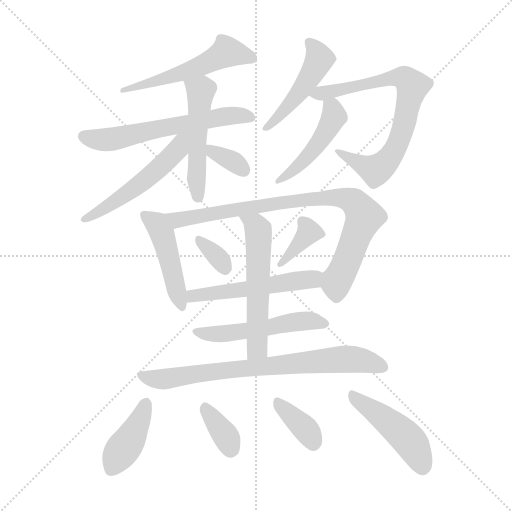
t = 0.00 s
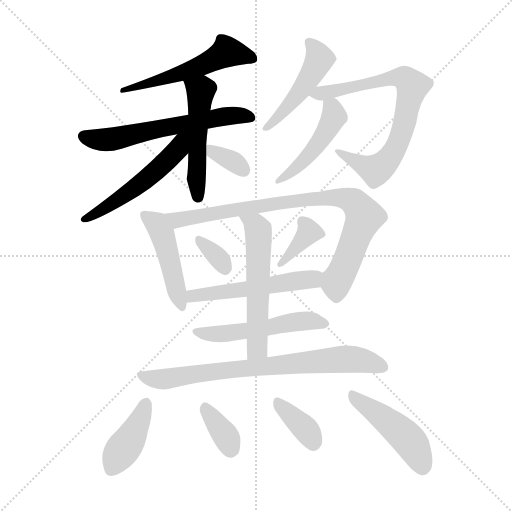
t = 2.59 s
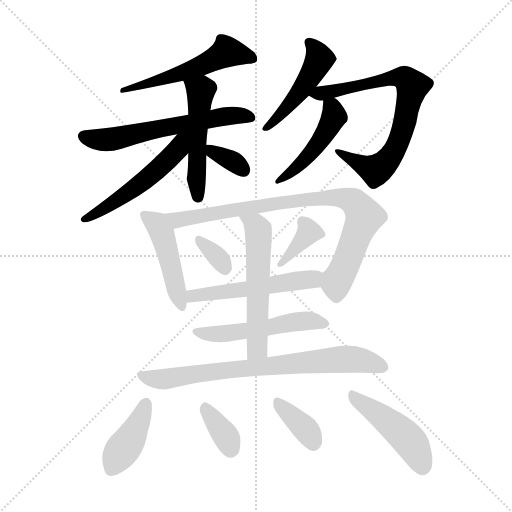
t = 5.18 s
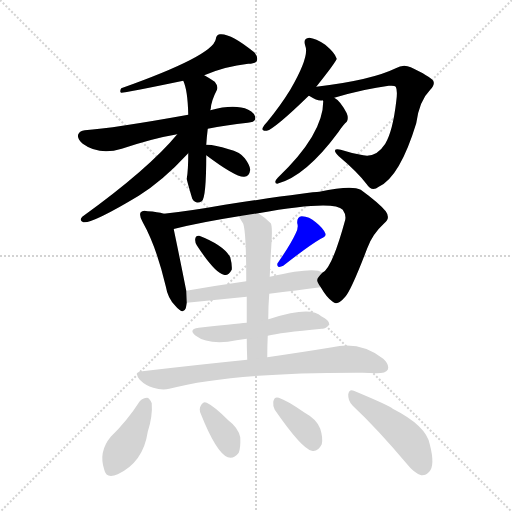
t = 7.77 s
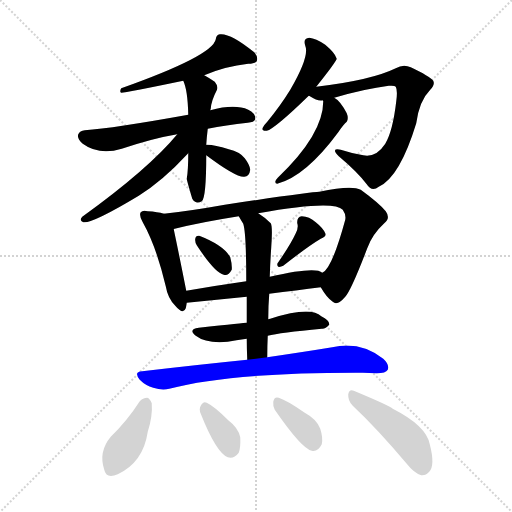
t = 10.37 s
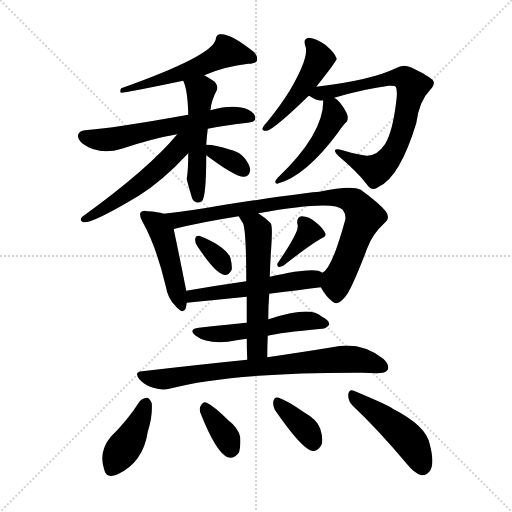
t = 12.96 s

The animated SVG that drew these frames (rendered in a browser with its animation timeline set to each time). Animation: 20 CSS @keyframes rules; one cycle of 12.96 s.

<svg version="1.1" viewBox="0 0 1024 1024" xmlns="http://www.w3.org/2000/svg">
  <g stroke="lightgray" stroke-dasharray="1,1" stroke-width="1" transform="scale(4, 4)">
    <line x1="0" y1="0" x2="256" y2="256"></line>
    <line x1="256" y1="0" x2="0" y2="256"></line>
    <line x1="128" y1="0" x2="128" y2="256"></line>
    <line x1="0" y1="128" x2="256" y2="128"></line>
  </g>
<g transform="scale(1, -1) translate(0, -900)">
   <style type="text/css">
    @keyframes keyframes0 {
      from {
       stroke: blue;
       stroke-dashoffset: 260;
       stroke-width: 128;
       }
       46% {
       animation-timing-function: step-end;
       stroke: blue;
       stroke-dashoffset: 0;
       stroke-width: 128;
       }
       to {
       stroke: black;
       stroke-width: 1024;
       }
       }
       #make-me-a-hanzi-animation-0 {
         animation: keyframes0 0.461589s both;
         animation-delay: 0.000000s;
         animation-timing-function: linear;
       }
    @keyframes keyframes1 {
      from {
       stroke: blue;
       stroke-dashoffset: 596;
       stroke-width: 128;
       }
       66% {
       animation-timing-function: step-end;
       stroke: blue;
       stroke-dashoffset: 0;
       stroke-width: 128;
       }
       to {
       stroke: black;
       stroke-width: 1024;
       }
       }
       #make-me-a-hanzi-animation-1 {
         animation: keyframes1 0.735026s both;
         animation-delay: 0.461589s;
         animation-timing-function: linear;
       }
    @keyframes keyframes2 {
      from {
       stroke: blue;
       stroke-dashoffset: 500;
       stroke-width: 128;
       }
       62% {
       animation-timing-function: step-end;
       stroke: blue;
       stroke-dashoffset: 0;
       stroke-width: 128;
       }
       to {
       stroke: black;
       stroke-width: 1024;
       }
       }
       #make-me-a-hanzi-animation-2 {
         animation: keyframes2 0.656901s both;
         animation-delay: 1.196615s;
         animation-timing-function: linear;
       }
    @keyframes keyframes3 {
      from {
       stroke: blue;
       stroke-dashoffset: 522;
       stroke-width: 128;
       }
       63% {
       animation-timing-function: step-end;
       stroke: blue;
       stroke-dashoffset: 0;
       stroke-width: 128;
       }
       to {
       stroke: black;
       stroke-width: 1024;
       }
       }
       #make-me-a-hanzi-animation-3 {
         animation: keyframes3 0.674805s both;
         animation-delay: 1.853516s;
         animation-timing-function: linear;
       }
    @keyframes keyframes4 {
      from {
       stroke: blue;
       stroke-dashoffset: 341;
       stroke-width: 128;
       }
       53% {
       animation-timing-function: step-end;
       stroke: blue;
       stroke-dashoffset: 0;
       stroke-width: 128;
       }
       to {
       stroke: black;
       stroke-width: 1024;
       }
       }
       #make-me-a-hanzi-animation-4 {
         animation: keyframes4 0.527507s both;
         animation-delay: 2.528320s;
         animation-timing-function: linear;
       }
    @keyframes keyframes5 {
      from {
       stroke: blue;
       stroke-dashoffset: 468;
       stroke-width: 128;
       }
       60% {
       animation-timing-function: step-end;
       stroke: blue;
       stroke-dashoffset: 0;
       stroke-width: 128;
       }
       to {
       stroke: black;
       stroke-width: 1024;
       }
       }
       #make-me-a-hanzi-animation-5 {
         animation: keyframes5 0.630859s both;
         animation-delay: 3.055827s;
         animation-timing-function: linear;
       }
    @keyframes keyframes6 {
      from {
       stroke: blue;
       stroke-dashoffset: 731;
       stroke-width: 128;
       }
       70% {
       animation-timing-function: step-end;
       stroke: blue;
       stroke-dashoffset: 0;
       stroke-width: 128;
       }
       to {
       stroke: black;
       stroke-width: 1024;
       }
       }
       #make-me-a-hanzi-animation-6 {
         animation: keyframes6 0.844889s both;
         animation-delay: 3.686686s;
         animation-timing-function: linear;
       }
    @keyframes keyframes7 {
      from {
       stroke: blue;
       stroke-dashoffset: 458;
       stroke-width: 128;
       }
       60% {
       animation-timing-function: step-end;
       stroke: blue;
       stroke-dashoffset: 0;
       stroke-width: 128;
       }
       to {
       stroke: black;
       stroke-width: 1024;
       }
       }
       #make-me-a-hanzi-animation-7 {
         animation: keyframes7 0.622721s both;
         animation-delay: 4.531576s;
         animation-timing-function: linear;
       }
    @keyframes keyframes8 {
      from {
       stroke: blue;
       stroke-dashoffset: 457;
       stroke-width: 128;
       }
       60% {
       animation-timing-function: step-end;
       stroke: blue;
       stroke-dashoffset: 0;
       stroke-width: 128;
       }
       to {
       stroke: black;
       stroke-width: 1024;
       }
       }
       #make-me-a-hanzi-animation-8 {
         animation: keyframes8 0.621908s both;
         animation-delay: 5.154297s;
         animation-timing-function: linear;
       }
    @keyframes keyframes9 {
      from {
       stroke: blue;
       stroke-dashoffset: 842;
       stroke-width: 128;
       }
       73% {
       animation-timing-function: step-end;
       stroke: blue;
       stroke-dashoffset: 0;
       stroke-width: 128;
       }
       to {
       stroke: black;
       stroke-width: 1024;
       }
       }
       #make-me-a-hanzi-animation-9 {
         animation: keyframes9 0.935221s both;
         animation-delay: 5.776204s;
         animation-timing-function: linear;
       }
    @keyframes keyframes10 {
      from {
       stroke: blue;
       stroke-dashoffset: 330;
       stroke-width: 128;
       }
       52% {
       animation-timing-function: step-end;
       stroke: blue;
       stroke-dashoffset: 0;
       stroke-width: 128;
       }
       to {
       stroke: black;
       stroke-width: 1024;
       }
       }
       #make-me-a-hanzi-animation-10 {
         animation: keyframes10 0.518555s both;
         animation-delay: 6.711426s;
         animation-timing-function: linear;
       }
    @keyframes keyframes11 {
      from {
       stroke: blue;
       stroke-dashoffset: 366;
       stroke-width: 128;
       }
       54% {
       animation-timing-function: step-end;
       stroke: blue;
       stroke-dashoffset: 0;
       stroke-width: 128;
       }
       to {
       stroke: black;
       stroke-width: 1024;
       }
       }
       #make-me-a-hanzi-animation-11 {
         animation: keyframes11 0.547852s both;
         animation-delay: 7.229980s;
         animation-timing-function: linear;
       }
    @keyframes keyframes12 {
      from {
       stroke: blue;
       stroke-dashoffset: 521;
       stroke-width: 128;
       }
       63% {
       animation-timing-function: step-end;
       stroke: blue;
       stroke-dashoffset: 0;
       stroke-width: 128;
       }
       to {
       stroke: black;
       stroke-width: 1024;
       }
       }
       #make-me-a-hanzi-animation-12 {
         animation: keyframes12 0.673991s both;
         animation-delay: 7.777832s;
         animation-timing-function: linear;
       }
    @keyframes keyframes13 {
      from {
       stroke: blue;
       stroke-dashoffset: 554;
       stroke-width: 128;
       }
       64% {
       animation-timing-function: step-end;
       stroke: blue;
       stroke-dashoffset: 0;
       stroke-width: 128;
       }
       to {
       stroke: black;
       stroke-width: 1024;
       }
       }
       #make-me-a-hanzi-animation-13 {
         animation: keyframes13 0.700846s both;
         animation-delay: 8.451823s;
         animation-timing-function: linear;
       }
    @keyframes keyframes14 {
      from {
       stroke: blue;
       stroke-dashoffset: 515;
       stroke-width: 128;
       }
       63% {
       animation-timing-function: step-end;
       stroke: blue;
       stroke-dashoffset: 0;
       stroke-width: 128;
       }
       to {
       stroke: black;
       stroke-width: 1024;
       }
       }
       #make-me-a-hanzi-animation-14 {
         animation: keyframes14 0.669108s both;
         animation-delay: 9.152669s;
         animation-timing-function: linear;
       }
    @keyframes keyframes15 {
      from {
       stroke: blue;
       stroke-dashoffset: 745;
       stroke-width: 128;
       }
       71% {
       animation-timing-function: step-end;
       stroke: blue;
       stroke-dashoffset: 0;
       stroke-width: 128;
       }
       to {
       stroke: black;
       stroke-width: 1024;
       }
       }
       #make-me-a-hanzi-animation-15 {
         animation: keyframes15 0.856283s both;
         animation-delay: 9.821777s;
         animation-timing-function: linear;
       }
    @keyframes keyframes16 {
      from {
       stroke: blue;
       stroke-dashoffset: 403;
       stroke-width: 128;
       }
       57% {
       animation-timing-function: step-end;
       stroke: blue;
       stroke-dashoffset: 0;
       stroke-width: 128;
       }
       to {
       stroke: black;
       stroke-width: 1024;
       }
       }
       #make-me-a-hanzi-animation-16 {
         animation: keyframes16 0.577962s both;
         animation-delay: 10.678060s;
         animation-timing-function: linear;
       }
    @keyframes keyframes17 {
      from {
       stroke: blue;
       stroke-dashoffset: 350;
       stroke-width: 128;
       }
       53% {
       animation-timing-function: step-end;
       stroke: blue;
       stroke-dashoffset: 0;
       stroke-width: 128;
       }
       to {
       stroke: black;
       stroke-width: 1024;
       }
       }
       #make-me-a-hanzi-animation-17 {
         animation: keyframes17 0.534831s both;
         animation-delay: 11.256022s;
         animation-timing-function: linear;
       }
    @keyframes keyframes18 {
      from {
       stroke: blue;
       stroke-dashoffset: 362;
       stroke-width: 128;
       }
       54% {
       animation-timing-function: step-end;
       stroke: blue;
       stroke-dashoffset: 0;
       stroke-width: 128;
       }
       to {
       stroke: black;
       stroke-width: 1024;
       }
       }
       #make-me-a-hanzi-animation-18 {
         animation: keyframes18 0.544596s both;
         animation-delay: 11.790853s;
         animation-timing-function: linear;
       }
    @keyframes keyframes19 {
      from {
       stroke: blue;
       stroke-dashoffset: 456;
       stroke-width: 128;
       }
       60% {
       animation-timing-function: step-end;
       stroke: blue;
       stroke-dashoffset: 0;
       stroke-width: 128;
       }
       to {
       stroke: black;
       stroke-width: 1024;
       }
       }
       #make-me-a-hanzi-animation-19 {
         animation: keyframes19 0.621094s both;
         animation-delay: 12.335449s;
         animation-timing-function: linear;
       }
</style>
<path d="M 408.5 749.5 Q 450.5 767.5 496.5 772.5 Q 509.5 772.5 513.5 777.5 Q 516.5 786.5 508.5 795.5 Q 460.5 834.5 439.5 831.5 Q 432.5 830.5 431.5 821.5 Q 425.5 788.5 242.5 723.5 Q 238.5 716.5 242.5 714.5 Q 246.5 713.5 366.5 738.5 L 408.5 749.5 Z" fill="lightgray"></path> 
<path d="M 415.5 642.5 Q 451.5 649.5 495.5 654.5 Q 508.5 655.5 510.5 661.5 Q 511.5 673.5 496.5 680.5 Q 469.5 692.5 420.5 679.5 L 376.5 670.5 Q 226.5 643.5 169.5 639.5 Q 159.5 638.5 156.5 631.5 Q 153.5 622.5 165.5 612.5 Q 198.5 588.5 243.5 602.5 Q 306.5 623.5 354.5 631.5 L 415.5 642.5 Z" fill="lightgray"></path> 
<path d="M 412.5 610.5 Q 413.5 626.5 415.5 642.5 L 420.5 679.5 Q 420.5 680.5 421.5 682.5 Q 422.5 698.5 433.5 719.5 Q 437.5 726.5 429.5 736.5 Q 419.5 743.5 408.5 749.5 C 382.5 764.5 355.5 766.5 366.5 738.5 Q 375.5 719.5 376.5 670.5 L 376.5 593.5 Q 376.5 559.5 373.5 542.5 Q 373.5 539.5 384.5 502.5 Q 391.5 490.5 403.5 497.5 Q 412.5 503.5 412.5 589.5 L 412.5 610.5 Z" fill="lightgray"></path> 
<path d="M 354.5 631.5 Q 297.5 562.5 164.5 466.5 Q 157.5 459.5 166.5 455.5 Q 184.5 452.5 277.5 508.5 Q 325.5 538.5 375.5 592.5 Q 375.5 593.5 376.5 593.5 C 416.5 636.5 374.5 655.5 354.5 631.5 Z" fill="lightgray"></path> 
<path d="M 412.5 589.5 Q 472.5 544.5 488.5 546.5 Q 498.5 546.5 500.5 560.5 Q 499.5 570.5 489.5 583.5 Q 479.5 596.5 457.5 601.5 Q 426.5 611.5 412.5 610.5 C 385.5 609.5 388.5 607.5 412.5 589.5 Z" fill="lightgray"></path> 
<path d="M 632.5 726.5 Q 671.5 775.5 673.5 782.5 Q 672.5 783.5 672.5 784.5 Q 669.5 794.5 650.5 810.5 Q 631.5 823.5 618.5 824.5 Q 605.5 823.5 610.5 808.5 Q 619.5 787.5 580.5 720.5 Q 561.5 689.5 534.5 656.5 Q 527.5 649.5 525.5 644.5 Q 522.5 637.5 533.5 638.5 Q 548.5 641.5 617.5 708.5 L 632.5 726.5 Z" fill="lightgray"></path> 
<path d="M 668.5 704.5 Q 729.5 722.5 777.5 728.5 Q 789.5 729.5 791.5 726.5 Q 795.5 719.5 792.5 697.5 Q 785.5 637.5 770.5 612.5 Q 752.5 584.5 726.5 589.5 Q 702.5 593.5 681.5 600.5 Q 660.5 604.5 677.5 587.5 Q 714.5 556.5 733.5 531.5 Q 743.5 515.5 757.5 526.5 Q 799.5 545.5 832.5 653.5 Q 838.5 698.5 860.5 720.5 Q 870.5 730.5 866.5 738.5 Q 859.5 747.5 821.5 765.5 Q 806.5 772.5 791.5 763.5 Q 742.5 739.5 632.5 726.5 C 602.5 722.5 592.5 721.5 617.5 708.5 Q 618.5 708.5 621.5 706.5 Q 634.5 697.5 645.5 699.5 L 668.5 704.5 Z" fill="lightgray"></path> 
<path d="M 645.5 699.5 L 646.5 697.5 Q 646.5 631.5 555.5 544.5 Q 551.5 540.5 550.5 536.5 Q 550.5 532.5 554.5 532.5 Q 611.5 547.5 676.5 635.5 Q 686.5 650.5 693.5 656.5 Q 697.5 663.5 693.5 673.5 Q 680.5 698.5 668.5 704.5 C 643.5 721.5 642.5 722.5 645.5 699.5 Z" fill="lightgray"></path> 
<path d="M 327.5 472.5 Q 315.5 476.5 295.5 477.5 Q 285.5 480.5 281.5 475.5 Q 277.5 469.5 285.5 455.5 Q 312.5 407.5 331.5 327.5 Q 335.5 303.5 350.5 288.5 Q 366.5 269.5 371.5 283.5 Q 372.5 287.5 373.5 294.5 L 372.5 318.5 Q 360.5 379.5 347.5 441.5 C 341.5 468.5 341.5 468.5 327.5 472.5 Z" fill="lightgray"></path> 
<path d="M 641.5 325.5 Q 653.5 304.5 665.5 296.5 Q 674.5 287.5 690.5 306.5 Q 702.5 319.5 734.5 403.5 Q 744.5 431.5 768.5 453.5 Q 781.5 463.5 771.5 477.5 Q 758.5 493.5 721.5 520.5 Q 703.5 530.5 638.5 516.5 Q 622.5 516.5 449.5 490.5 Q 382.5 478.5 327.5 472.5 C 297.5 469.5 318.5 433.5 347.5 441.5 Q 346.5 442.5 349.5 442.5 Q 401.5 455.5 477.5 467.5 L 516.5 473.5 Q 667.5 500.5 685.5 480.5 Q 692.5 470.5 690.5 460.5 Q 663.5 361.5 644.5 354.5 C 631.5 340.5 631.5 340.5 641.5 325.5 Z" fill="lightgray"></path> 
<path d="M 393.5 409.5 Q 429.5 354.5 447.5 350.5 Q 456.5 347.5 463.5 360.5 Q 464.5 370.5 460.5 385.5 Q 447.5 409.5 398.5 428.5 Q 391.5 429.5 390.5 422.5 Q 389.5 416.5 393.5 409.5 Z" fill="lightgray"></path> 
<path d="M 591.5 433.5 Q 581.5 411.5 556.5 375.5 Q 552.5 371.5 556.5 366.5 Q 560.5 365.5 566.5 368.5 Q 617.5 408.5 641.5 422.5 Q 653.5 426.5 650.5 433.5 Q 646.5 443.5 631.5 455.5 Q 618.5 467.5 603.5 467.5 Q 593.5 466.5 594.5 453.5 Q 597.5 444.5 591.5 433.5 Z" fill="lightgray"></path> 
<path d="M 538.5 312.5 Q 593.5 319.5 641.5 325.5 C 671.5 329.5 671.5 341.5 644.5 354.5 Q 631.5 367.5 539.5 346.5 L 492.5 337.5 Q 429.5 328.5 372.5 318.5 C 342.5 313.5 343.5 291.5 373.5 294.5 L 493.5 306.5 L 538.5 312.5 Z" fill="lightgray"></path> 
<path d="M 534.5 185.5 Q 534.5 207.5 535.5 228.5 L 536.5 261.5 Q 536.5 288.5 538.5 312.5 L 539.5 346.5 Q 540.5 377.5 542.5 405.5 Q 545.5 447.5 541.5 453.5 Q 529.5 465.5 516.5 473.5 C 491.5 490.5 462.5 493.5 477.5 467.5 Q 481.5 460.5 486.5 452.5 Q 492.5 434.5 492.5 337.5 L 493.5 306.5 Q 493.5 284.5 493.5 254.5 L 493.5 222.5 Q 493.5 203.5 494.5 180.5 C 495.5 150.5 534.5 155.5 534.5 185.5 Z" fill="lightgray"></path> 
<path d="M 535.5 228.5 Q 559.5 234.5 643.5 242.5 Q 650.5 241.5 658.5 250.5 Q 659.5 259.5 642.5 267.5 Q 621.5 288.5 540.5 262.5 Q 537.5 262.5 536.5 261.5 L 493.5 254.5 Q 490.5 254.5 397.5 244.5 Q 375.5 241.5 391.5 228.5 Q 412.5 212.5 455.5 216.5 Q 471.5 219.5 493.5 222.5 L 535.5 228.5 Z" fill="lightgray"></path> 
<path d="M 494.5 180.5 Q 395.5 170.5 284.5 157.5 Q 266.5 156.5 279.5 140.5 Q 291.5 128.5 306.5 124.5 Q 324.5 118.5 338.5 122.5 Q 462.5 155.5 725.5 154.5 Q 738.5 154.5 753.5 153.5 Q 771.5 153.5 775.5 160.5 Q 779.5 170.5 766.5 182.5 Q 720.5 218.5 664.5 205.5 Q 609.5 196.5 534.5 185.5 L 494.5 180.5 Z" fill="lightgray"></path> 
<path d="M 279.5 97.5 Q 254.5 58.5 221.5 26.5 Q 196.5 -3.5 208.5 -39.5 Q 212.5 -58.5 235.5 -48.5 Q 286.5 -24.5 295.5 36.5 Q 305.5 67.5 303.5 93.5 Q 299.5 103.5 294.5 104.5 Q 285.5 104.5 279.5 97.5 Z" fill="lightgray"></path> 
<path d="M 401.5 72.5 Q 432.5 -5.5 455.5 -14.5 Q 467.5 -18.5 477.5 -5.5 Q 481.5 4.5 480.5 25.5 Q 476.5 44.5 456.5 59.5 Q 428.5 87.5 413.5 94.5 Q 406.5 98.5 401.5 88.5 Q 397.5 81.5 401.5 72.5 Z" fill="lightgray"></path> 
<path d="M 549.5 80.5 Q 603.5 2.5 623.5 -1.5 Q 635.5 -4.5 643.5 11.5 Q 646.5 23.5 640.5 42.5 Q 633.5 61.5 609.5 74.5 Q 573.5 99.5 557.5 104.5 Q 548.5 107.5 546.5 96.5 Q 545.5 89.5 549.5 80.5 Z" fill="lightgray"></path> 
<path d="M 705.5 88.5 Q 754.5 42.5 813.5 -27.5 Q 828.5 -46.5 842.5 -50.5 Q 851.5 -51.5 858.5 -43.5 Q 870.5 -30.5 859.5 11.5 Q 852.5 48.5 785.5 82.5 Q 779.5 88.5 707.5 118.5 Q 698.5 122.5 696.5 111.5 Q 695.5 98.5 705.5 88.5 Z" fill="lightgray"></path> 
      <clipPath id="make-me-a-hanzi-clip-0">
      <path d="M 408.5 749.5 Q 450.5 767.5 496.5 772.5 Q 509.5 772.5 513.5 777.5 Q 516.5 786.5 508.5 795.5 Q 460.5 834.5 439.5 831.5 Q 432.5 830.5 431.5 821.5 Q 425.5 788.5 242.5 723.5 Q 238.5 716.5 242.5 714.5 Q 246.5 713.5 366.5 738.5 L 408.5 749.5 Z" fill="lightgray"></path>
      </clipPath>
      <path clip-path="url(#make-me-a-hanzi-clip-0)" d="M 247.5 720.5 L 243.5 719.5 " fill="none" id="make-me-a-hanzi-animation-0" stroke-dasharray="132 264" stroke-linecap="round"></path>

      <clipPath id="make-me-a-hanzi-clip-1">
      <path d="M 415.5 642.5 Q 451.5 649.5 495.5 654.5 Q 508.5 655.5 510.5 661.5 Q 511.5 673.5 496.5 680.5 Q 469.5 692.5 420.5 679.5 L 376.5 670.5 Q 226.5 643.5 169.5 639.5 Q 159.5 638.5 156.5 631.5 Q 153.5 622.5 165.5 612.5 Q 198.5 588.5 243.5 602.5 Q 306.5 623.5 354.5 631.5 L 415.5 642.5 Z" fill="lightgray"></path>
      </clipPath>
      <path clip-path="url(#make-me-a-hanzi-clip-1)" d="M 167.5 627.5 L 216.5 620.5 L 449.5 667.5 L 502.5 664.5 " fill="none" id="make-me-a-hanzi-animation-1" stroke-dasharray="468 936" stroke-linecap="round"></path>

      <clipPath id="make-me-a-hanzi-clip-2">
      <path d="M 412.5 610.5 Q 413.5 626.5 415.5 642.5 L 420.5 679.5 Q 420.5 680.5 421.5 682.5 Q 422.5 698.5 433.5 719.5 Q 437.5 726.5 429.5 736.5 Q 419.5 743.5 408.5 749.5 C 382.5 764.5 355.5 766.5 366.5 738.5 Q 375.5 719.5 376.5 670.5 L 376.5 593.5 Q 376.5 559.5 373.5 542.5 Q 373.5 539.5 384.5 502.5 Q 391.5 490.5 403.5 497.5 Q 412.5 503.5 412.5 589.5 L 412.5 610.5 Z" fill="lightgray"></path>
      </clipPath>
      <path clip-path="url(#make-me-a-hanzi-clip-2)" d="M 374.5 736.5 L 400.5 715.5 L 393.5 601.5 L 396.5 505.5 " fill="none" id="make-me-a-hanzi-animation-2" stroke-dasharray="372 744" stroke-linecap="round"></path>

      <clipPath id="make-me-a-hanzi-clip-3">
      <path d="M 354.5 631.5 Q 297.5 562.5 164.5 466.5 Q 157.5 459.5 166.5 455.5 Q 184.5 452.5 277.5 508.5 Q 325.5 538.5 375.5 592.5 Q 375.5 593.5 376.5 593.5 C 416.5 636.5 374.5 655.5 354.5 631.5 Z" fill="lightgray"></path>
      </clipPath>
      <path clip-path="url(#make-me-a-hanzi-clip-3)" d="M 372.5 628.5 L 355.5 600.5 L 303.5 550.5 L 221.5 489.5 L 169.5 461.5 " fill="none" id="make-me-a-hanzi-animation-3" stroke-dasharray="394 788" stroke-linecap="round"></path>

      <clipPath id="make-me-a-hanzi-clip-4">
      <path d="M 412.5 589.5 Q 472.5 544.5 488.5 546.5 Q 498.5 546.5 500.5 560.5 Q 499.5 570.5 489.5 583.5 Q 479.5 596.5 457.5 601.5 Q 426.5 611.5 412.5 610.5 C 385.5 609.5 388.5 607.5 412.5 589.5 Z" fill="lightgray"></path>
      </clipPath>
      <path clip-path="url(#make-me-a-hanzi-clip-4)" d="M 417.5 605.5 L 429.5 592.5 L 458.5 581.5 L 487.5 559.5 " fill="none" id="make-me-a-hanzi-animation-4" stroke-dasharray="213 426" stroke-linecap="round"></path>

      <clipPath id="make-me-a-hanzi-clip-5">
      <path d="M 632.5 726.5 Q 671.5 775.5 673.5 782.5 Q 672.5 783.5 672.5 784.5 Q 669.5 794.5 650.5 810.5 Q 631.5 823.5 618.5 824.5 Q 605.5 823.5 610.5 808.5 Q 619.5 787.5 580.5 720.5 Q 561.5 689.5 534.5 656.5 Q 527.5 649.5 525.5 644.5 Q 522.5 637.5 533.5 638.5 Q 548.5 641.5 617.5 708.5 L 632.5 726.5 Z" fill="lightgray"></path>
      </clipPath>
      <path clip-path="url(#make-me-a-hanzi-clip-5)" d="M 618.5 814.5 L 638.5 786.5 L 632.5 766.5 L 597.5 710.5 L 533.5 646.5 " fill="none" id="make-me-a-hanzi-animation-5" stroke-dasharray="340 680" stroke-linecap="round"></path>

      <clipPath id="make-me-a-hanzi-clip-6">
      <path d="M 668.5 704.5 Q 729.5 722.5 777.5 728.5 Q 789.5 729.5 791.5 726.5 Q 795.5 719.5 792.5 697.5 Q 785.5 637.5 770.5 612.5 Q 752.5 584.5 726.5 589.5 Q 702.5 593.5 681.5 600.5 Q 660.5 604.5 677.5 587.5 Q 714.5 556.5 733.5 531.5 Q 743.5 515.5 757.5 526.5 Q 799.5 545.5 832.5 653.5 Q 838.5 698.5 860.5 720.5 Q 870.5 730.5 866.5 738.5 Q 859.5 747.5 821.5 765.5 Q 806.5 772.5 791.5 763.5 Q 742.5 739.5 632.5 726.5 C 602.5 722.5 592.5 721.5 617.5 708.5 Q 618.5 708.5 621.5 706.5 Q 634.5 697.5 645.5 699.5 L 668.5 704.5 Z" fill="lightgray"></path>
      </clipPath>
      <path clip-path="url(#make-me-a-hanzi-clip-6)" d="M 621.5 712.5 L 674.5 717.5 L 794.5 745.5 L 809.5 743.5 L 824.5 727.5 L 796.5 613.5 L 763.5 567.5 L 751.5 559.5 L 738.5 563.5 L 686.5 591.5 " fill="none" id="make-me-a-hanzi-animation-6" stroke-dasharray="603 1206" stroke-linecap="round"></path>

      <clipPath id="make-me-a-hanzi-clip-7">
      <path d="M 645.5 699.5 L 646.5 697.5 Q 646.5 631.5 555.5 544.5 Q 551.5 540.5 550.5 536.5 Q 550.5 532.5 554.5 532.5 Q 611.5 547.5 676.5 635.5 Q 686.5 650.5 693.5 656.5 Q 697.5 663.5 693.5 673.5 Q 680.5 698.5 668.5 704.5 C 643.5 721.5 642.5 722.5 645.5 699.5 Z" fill="lightgray"></path>
      </clipPath>
      <path clip-path="url(#make-me-a-hanzi-clip-7)" d="M 655.5 691.5 L 664.5 685.5 L 668.5 667.5 L 643.5 622.5 L 610.5 581.5 L 556.5 538.5 " fill="none" id="make-me-a-hanzi-animation-7" stroke-dasharray="330 660" stroke-linecap="round"></path>

      <clipPath id="make-me-a-hanzi-clip-8">
      <path d="M 327.5 472.5 Q 315.5 476.5 295.5 477.5 Q 285.5 480.5 281.5 475.5 Q 277.5 469.5 285.5 455.5 Q 312.5 407.5 331.5 327.5 Q 335.5 303.5 350.5 288.5 Q 366.5 269.5 371.5 283.5 Q 372.5 287.5 373.5 294.5 L 372.5 318.5 Q 360.5 379.5 347.5 441.5 C 341.5 468.5 341.5 468.5 327.5 472.5 Z" fill="lightgray"></path>
      </clipPath>
      <path clip-path="url(#make-me-a-hanzi-clip-8)" d="M 289.5 470.5 L 313.5 452.5 L 325.5 428.5 L 361.5 288.5 " fill="none" id="make-me-a-hanzi-animation-8" stroke-dasharray="329 658" stroke-linecap="round"></path>

      <clipPath id="make-me-a-hanzi-clip-9">
      <path d="M 641.5 325.5 Q 653.5 304.5 665.5 296.5 Q 674.5 287.5 690.5 306.5 Q 702.5 319.5 734.5 403.5 Q 744.5 431.5 768.5 453.5 Q 781.5 463.5 771.5 477.5 Q 758.5 493.5 721.5 520.5 Q 703.5 530.5 638.5 516.5 Q 622.5 516.5 449.5 490.5 Q 382.5 478.5 327.5 472.5 C 297.5 469.5 318.5 433.5 347.5 441.5 Q 346.5 442.5 349.5 442.5 Q 401.5 455.5 477.5 467.5 L 516.5 473.5 Q 667.5 500.5 685.5 480.5 Q 692.5 470.5 690.5 460.5 Q 663.5 361.5 644.5 354.5 C 631.5 340.5 631.5 340.5 641.5 325.5 Z" fill="lightgray"></path>
      </clipPath>
      <path clip-path="url(#make-me-a-hanzi-clip-9)" d="M 334.5 469.5 L 354.5 459.5 L 516.5 489.5 L 528.5 485.5 L 538.5 492.5 L 651.5 505.5 L 698.5 501.5 L 711.5 493.5 L 728.5 466.5 L 674.5 338.5 L 673.5 311.5 " fill="none" id="make-me-a-hanzi-animation-9" stroke-dasharray="714 1428" stroke-linecap="round"></path>

      <clipPath id="make-me-a-hanzi-clip-10">
      <path d="M 393.5 409.5 Q 429.5 354.5 447.5 350.5 Q 456.5 347.5 463.5 360.5 Q 464.5 370.5 460.5 385.5 Q 447.5 409.5 398.5 428.5 Q 391.5 429.5 390.5 422.5 Q 389.5 416.5 393.5 409.5 Z" fill="lightgray"></path>
      </clipPath>
      <path clip-path="url(#make-me-a-hanzi-clip-10)" d="M 400.5 417.5 L 450.5 363.5 " fill="none" id="make-me-a-hanzi-animation-10" stroke-dasharray="202 404" stroke-linecap="round"></path>

      <clipPath id="make-me-a-hanzi-clip-11">
      <path d="M 591.5 433.5 Q 581.5 411.5 556.5 375.5 Q 552.5 371.5 556.5 366.5 Q 560.5 365.5 566.5 368.5 Q 617.5 408.5 641.5 422.5 Q 653.5 426.5 650.5 433.5 Q 646.5 443.5 631.5 455.5 Q 618.5 467.5 603.5 467.5 Q 593.5 466.5 594.5 453.5 Q 597.5 444.5 591.5 433.5 Z" fill="lightgray"></path>
      </clipPath>
      <path clip-path="url(#make-me-a-hanzi-clip-11)" d="M 604.5 456.5 L 617.5 435.5 L 560.5 371.5 " fill="none" id="make-me-a-hanzi-animation-11" stroke-dasharray="238 476" stroke-linecap="round"></path>

      <clipPath id="make-me-a-hanzi-clip-12">
      <path d="M 538.5 312.5 Q 593.5 319.5 641.5 325.5 C 671.5 329.5 671.5 341.5 644.5 354.5 Q 631.5 367.5 539.5 346.5 L 492.5 337.5 Q 429.5 328.5 372.5 318.5 C 342.5 313.5 343.5 291.5 373.5 294.5 L 493.5 306.5 L 538.5 312.5 Z" fill="lightgray"></path>
      </clipPath>
      <path clip-path="url(#make-me-a-hanzi-clip-12)" d="M 380.5 300.5 L 385.5 308.5 L 528.5 326.5 L 637.5 347.5 " fill="none" id="make-me-a-hanzi-animation-12" stroke-dasharray="393 786" stroke-linecap="round"></path>

      <clipPath id="make-me-a-hanzi-clip-13">
      <path d="M 534.5 185.5 Q 534.5 207.5 535.5 228.5 L 536.5 261.5 Q 536.5 288.5 538.5 312.5 L 539.5 346.5 Q 540.5 377.5 542.5 405.5 Q 545.5 447.5 541.5 453.5 Q 529.5 465.5 516.5 473.5 C 491.5 490.5 462.5 493.5 477.5 467.5 Q 481.5 460.5 486.5 452.5 Q 492.5 434.5 492.5 337.5 L 493.5 306.5 Q 493.5 284.5 493.5 254.5 L 493.5 222.5 Q 493.5 203.5 494.5 180.5 C 495.5 150.5 534.5 155.5 534.5 185.5 Z" fill="lightgray"></path>
      </clipPath>
      <path clip-path="url(#make-me-a-hanzi-clip-13)" d="M 484.5 466.5 L 510.5 449.5 L 517.5 431.5 L 514.5 207.5 L 500.5 188.5 " fill="none" id="make-me-a-hanzi-animation-13" stroke-dasharray="426 852" stroke-linecap="round"></path>

      <clipPath id="make-me-a-hanzi-clip-14">
      <path d="M 535.5 228.5 Q 559.5 234.5 643.5 242.5 Q 650.5 241.5 658.5 250.5 Q 659.5 259.5 642.5 267.5 Q 621.5 288.5 540.5 262.5 Q 537.5 262.5 536.5 261.5 L 493.5 254.5 Q 490.5 254.5 397.5 244.5 Q 375.5 241.5 391.5 228.5 Q 412.5 212.5 455.5 216.5 Q 471.5 219.5 493.5 222.5 L 535.5 228.5 Z" fill="lightgray"></path>
      </clipPath>
      <path clip-path="url(#make-me-a-hanzi-clip-14)" d="M 393.5 236.5 L 446.5 231.5 L 593.5 256.5 L 650.5 252.5 " fill="none" id="make-me-a-hanzi-animation-14" stroke-dasharray="387 774" stroke-linecap="round"></path>

      <clipPath id="make-me-a-hanzi-clip-15">
      <path d="M 494.5 180.5 Q 395.5 170.5 284.5 157.5 Q 266.5 156.5 279.5 140.5 Q 291.5 128.5 306.5 124.5 Q 324.5 118.5 338.5 122.5 Q 462.5 155.5 725.5 154.5 Q 738.5 154.5 753.5 153.5 Q 771.5 153.5 775.5 160.5 Q 779.5 170.5 766.5 182.5 Q 720.5 218.5 664.5 205.5 Q 609.5 196.5 534.5 185.5 L 494.5 180.5 Z" fill="lightgray"></path>
      </clipPath>
      <path clip-path="url(#make-me-a-hanzi-clip-15)" d="M 282.5 148.5 L 330.5 141.5 L 416.5 156.5 L 689.5 181.5 L 723.5 179.5 L 766.5 165.5 " fill="none" id="make-me-a-hanzi-animation-15" stroke-dasharray="617 1234" stroke-linecap="round"></path>

      <clipPath id="make-me-a-hanzi-clip-16">
      <path d="M 279.5 97.5 Q 254.5 58.5 221.5 26.5 Q 196.5 -3.5 208.5 -39.5 Q 212.5 -58.5 235.5 -48.5 Q 286.5 -24.5 295.5 36.5 Q 305.5 67.5 303.5 93.5 Q 299.5 103.5 294.5 104.5 Q 285.5 104.5 279.5 97.5 Z" fill="lightgray"></path>
      </clipPath>
      <path clip-path="url(#make-me-a-hanzi-clip-16)" d="M 292.5 93.5 L 267.5 33.5 L 224.5 -36.5 " fill="none" id="make-me-a-hanzi-animation-16" stroke-dasharray="275 550" stroke-linecap="round"></path>

      <clipPath id="make-me-a-hanzi-clip-17">
      <path d="M 401.5 72.5 Q 432.5 -5.5 455.5 -14.5 Q 467.5 -18.5 477.5 -5.5 Q 481.5 4.5 480.5 25.5 Q 476.5 44.5 456.5 59.5 Q 428.5 87.5 413.5 94.5 Q 406.5 98.5 401.5 88.5 Q 397.5 81.5 401.5 72.5 Z" fill="lightgray"></path>
      </clipPath>
      <path clip-path="url(#make-me-a-hanzi-clip-17)" d="M 412.5 82.5 L 451.5 28.5 L 460.5 2.5 " fill="none" id="make-me-a-hanzi-animation-17" stroke-dasharray="222 444" stroke-linecap="round"></path>

      <clipPath id="make-me-a-hanzi-clip-18">
      <path d="M 549.5 80.5 Q 603.5 2.5 623.5 -1.5 Q 635.5 -4.5 643.5 11.5 Q 646.5 23.5 640.5 42.5 Q 633.5 61.5 609.5 74.5 Q 573.5 99.5 557.5 104.5 Q 548.5 107.5 546.5 96.5 Q 545.5 89.5 549.5 80.5 Z" fill="lightgray"></path>
      </clipPath>
      <path clip-path="url(#make-me-a-hanzi-clip-18)" d="M 557.5 93.5 L 610.5 42.5 L 626.5 14.5 " fill="none" id="make-me-a-hanzi-animation-18" stroke-dasharray="234 468" stroke-linecap="round"></path>

      <clipPath id="make-me-a-hanzi-clip-19">
      <path d="M 705.5 88.5 Q 754.5 42.5 813.5 -27.5 Q 828.5 -46.5 842.5 -50.5 Q 851.5 -51.5 858.5 -43.5 Q 870.5 -30.5 859.5 11.5 Q 852.5 48.5 785.5 82.5 Q 779.5 88.5 707.5 118.5 Q 698.5 122.5 696.5 111.5 Q 695.5 98.5 705.5 88.5 Z" fill="lightgray"></path>
      </clipPath>
      <path clip-path="url(#make-me-a-hanzi-clip-19)" d="M 707.5 106.5 L 814.5 23.5 L 844.5 -33.5 " fill="none" id="make-me-a-hanzi-animation-19" stroke-dasharray="328 656" stroke-linecap="round"></path>

</g>
</svg>
